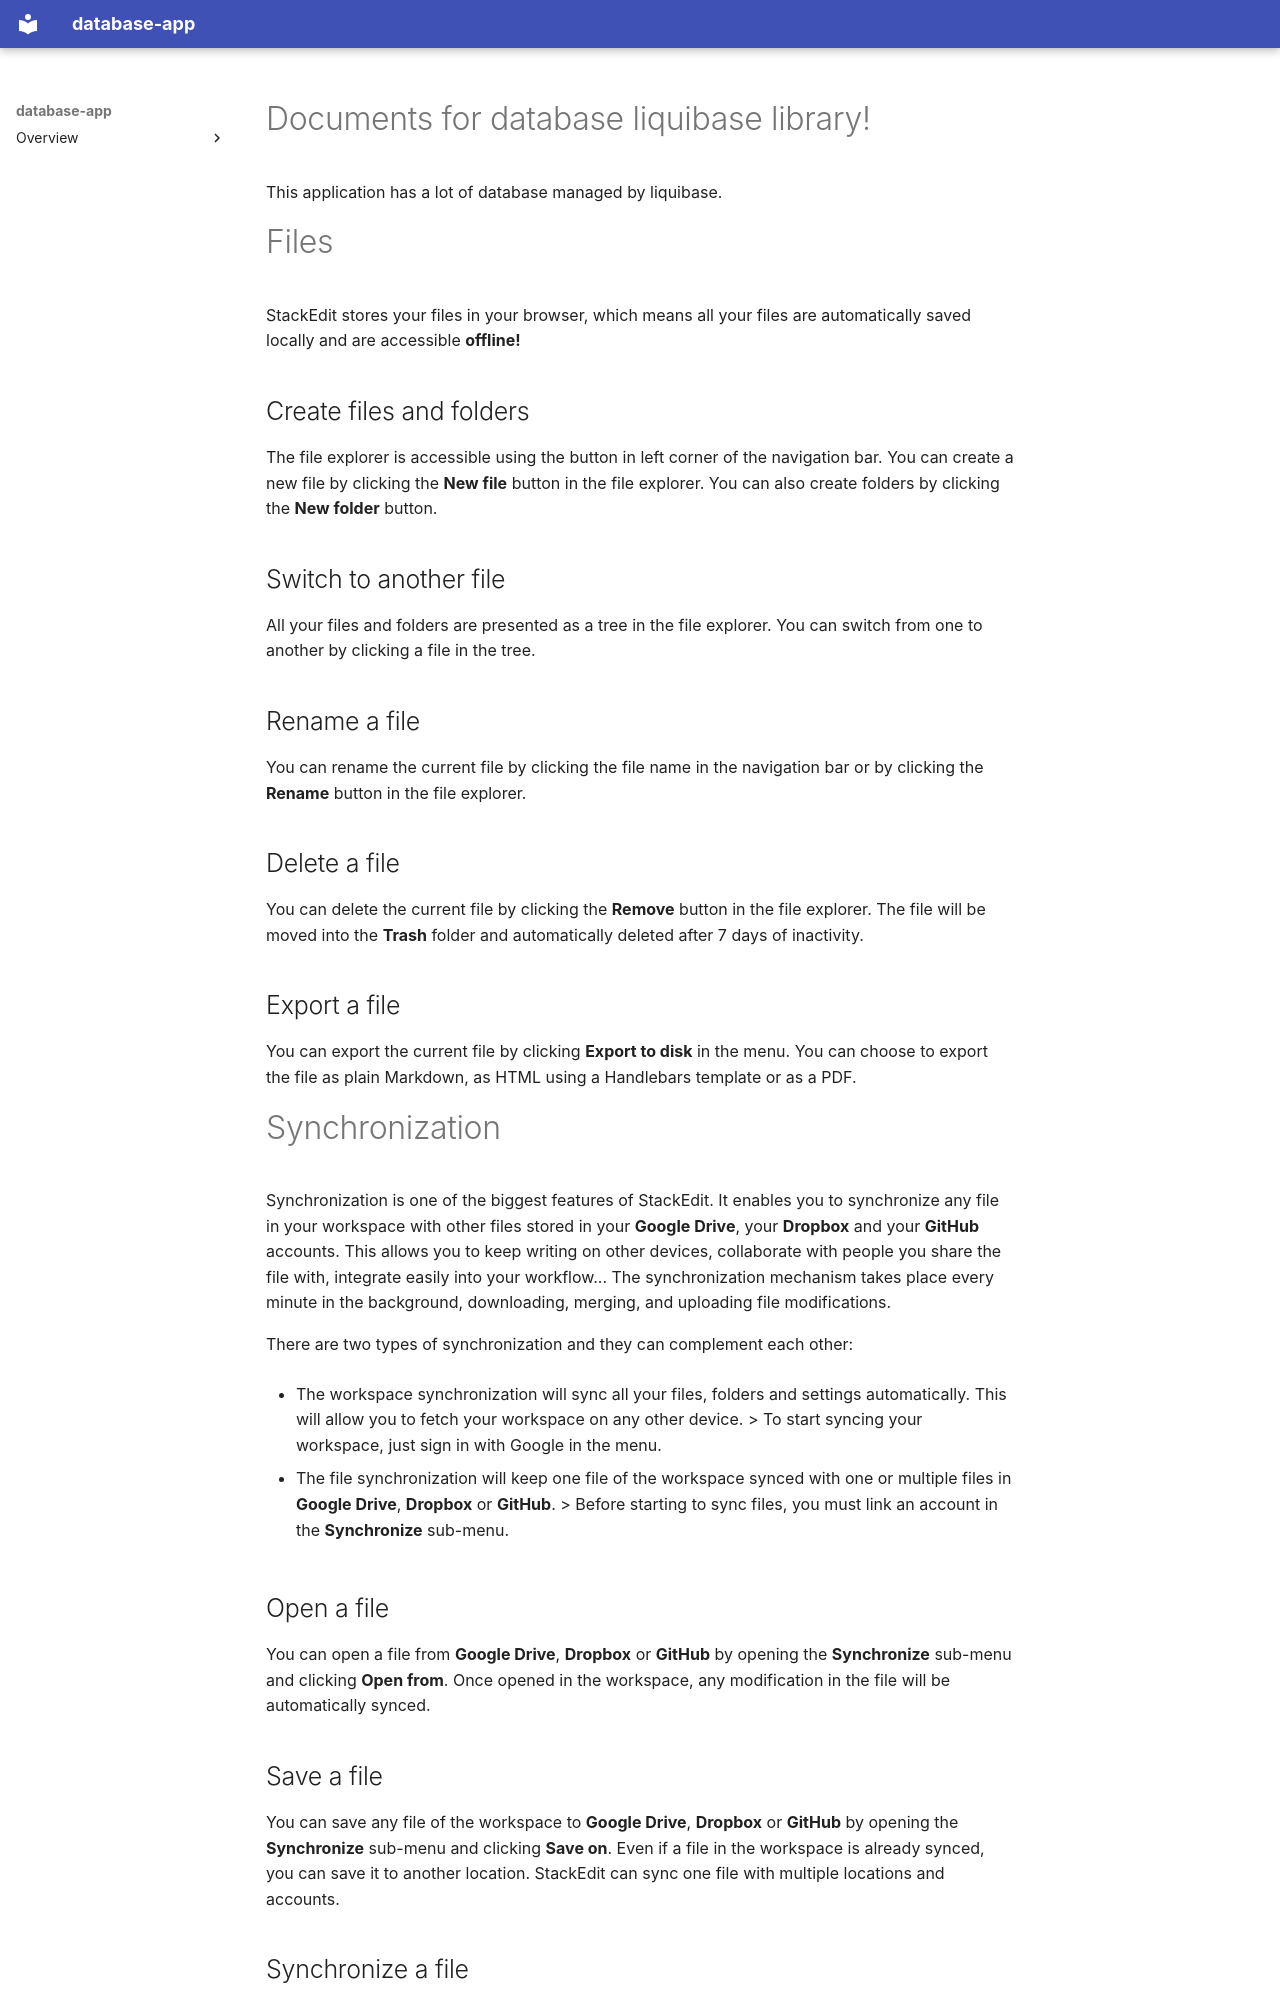

repository: cxm40541/github-actions-test · page: index.html · generator: mkdocs

# Documents for database liquibase library!

This application has a lot of database managed by liquibase.

# Files

StackEdit stores your files in your browser, which means all your files are automatically saved locally and are accessible **offline!**

## Create files and folders

The file explorer is accessible using the button in left corner of the navigation bar. You can create a new file by clicking the **New file** button in the file explorer. You can also create folders by clicking the **New folder** button.

## Switch to another file

All your files and folders are presented as a tree in the file explorer. You can switch from one to another by clicking a file in the tree.

## Rename a file

You can rename the current file by clicking the file name in the navigation bar or by clicking the **Rename** button in the file explorer.

## Delete a file

You can delete the current file by clicking the **Remove** button in the file explorer. The file will be moved into the **Trash** folder and automatically deleted after 7 days of inactivity.

## Export a file

You can export the current file by clicking **Export to disk** in the menu. You can choose to export the file as plain Markdown, as HTML using a Handlebars template or as a PDF.


# Synchronization

Synchronization is one of the biggest features of StackEdit. It enables you to synchronize any file in your workspace with other files stored in your **Google Drive**, your **Dropbox** and your **GitHub** accounts. This allows you to keep writing on other devices, collaborate with people you share the file with, integrate easily into your workflow... The synchronization mechanism takes place every minute in the background, downloading, merging, and uploading file modifications.

There are two types of synchronization and they can complement each other:

- The workspace synchronization will sync all your files, folders and settings automatically. This will allow you to fetch your workspace on any other device.
	> To start syncing your workspace, just sign in with Google in the menu.

- The file synchronization will keep one file of the workspace synced with one or multiple files in **Google Drive**, **Dropbox** or **GitHub**.
	> Before starting to sync files, you must link an account in the **Synchronize** sub-menu.

## Open a file

You can open a file from **Google Drive**, **Dropbox** or **GitHub** by opening the **Synchronize** sub-menu and clicking **Open from**. Once opened in the workspace, any modification in the file will be automatically synced.

## Save a file

You can save any file of the workspace to **Google Drive**, **Dropbox** or **GitHub** by opening the **Synchronize** sub-menu and clicking **Save on**. Even if a file in the workspace is already synced, you can save it to another location. StackEdit can sync one file with multiple locations and accounts.
